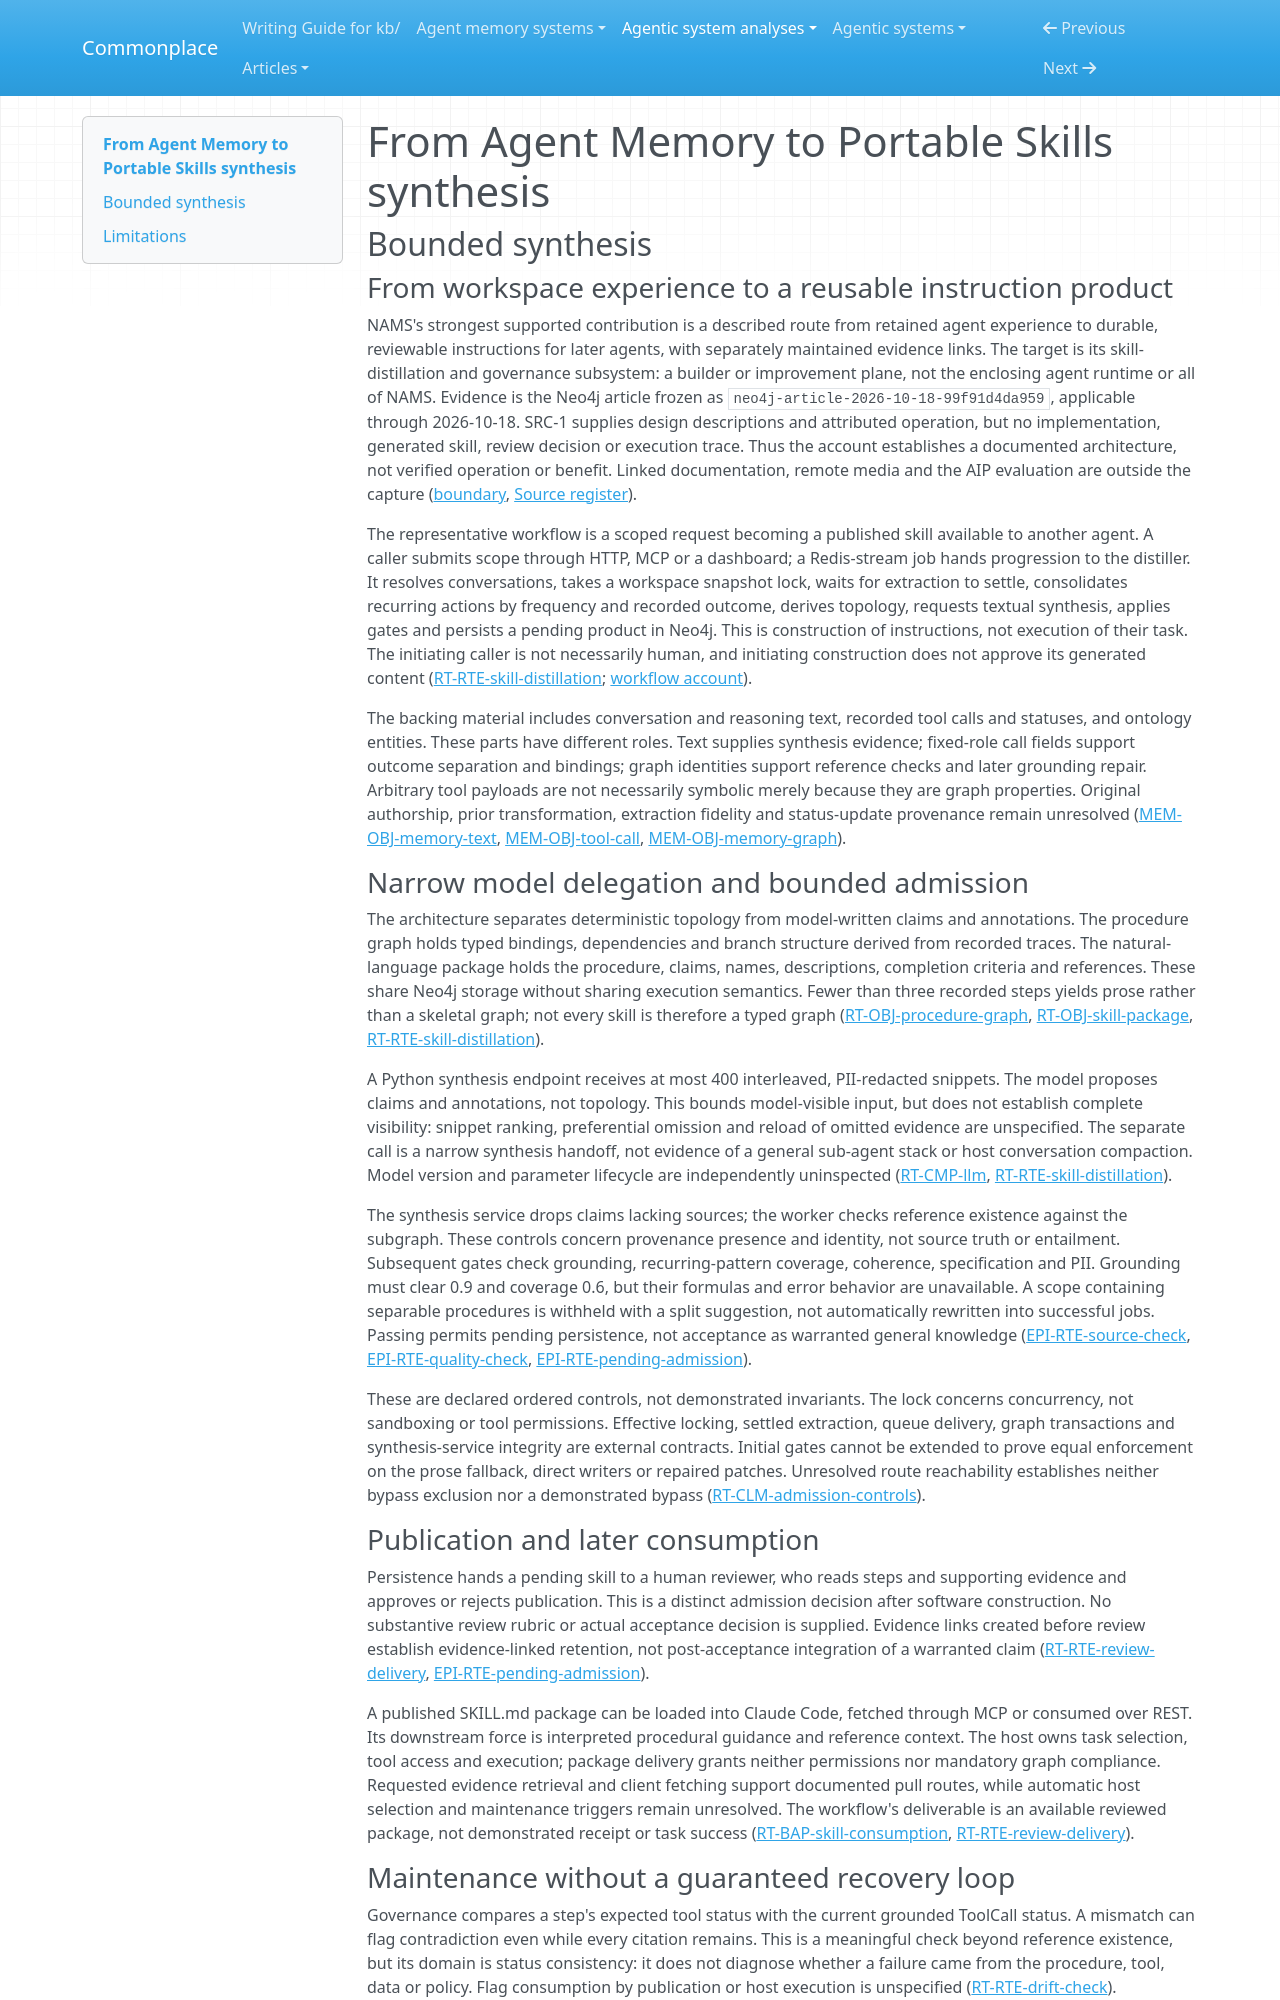

repository: zby/commonplace · page: agentic-system-analyses/retained/from-agent-memory-to-portable-skills/synthesis/index.html · generator: mkdocs

---
type: agentic-system-analyses/types/agentic-system-synthesis.md
description: "NAMS describes trace-fed skill construction with source checks, human publication review and local grounding repair; execution, semantic warrant and improvement remain unverified."
run-id: AAS-2026-10-18-from-agent-memory-to-portable-skills-4a509c7732b1-01
reviewed-boundary: neo4j-article-2026-10-18-99f91d4da959
---

# From Agent Memory to Portable Skills synthesis

## Bounded synthesis

### From workspace experience to a reusable instruction product

NAMS's strongest supported contribution is a described route from retained agent experience to durable, reviewable instructions for later agents, with separately maintained evidence links. The target is its skill-distillation and governance subsystem: a builder or improvement plane, not the enclosing agent runtime or all of NAMS. Evidence is the Neo4j article frozen as `neo4j-article-2026-10-18-99f91d4da959`, applicable through 2026-10-18. SRC-1 supplies design descriptions and attributed operation, but no implementation, generated skill, review decision or execution trace. Thus the account establishes a documented architecture, not verified operation or benefit. Linked documentation, remote media and the AIP evaluation are outside the capture ([boundary](boundary.md#boundary-and-evidence), [Source register](boundary.md#source-register)).

The representative workflow is a scoped request becoming a published skill available to another agent. A caller submits scope through HTTP, MCP or a dashboard; a Redis-stream job hands progression to the distiller. It resolves conversations, takes a workspace snapshot lock, waits for extraction to settle, consolidates recurring actions by frequency and recorded outcome, derives topology, requests textual synthesis, applies gates and persists a pending product in Neo4j. This is construction of instructions, not execution of their task. The initiating caller is not necessarily human, and initiating construction does not approve its generated content ([RT-RTE-skill-distillation](runtime.md#rt-rte-skill-distillation); [workflow account](workflow.md#workflow-account)).

The backing material includes conversation and reasoning text, recorded tool calls and statuses, and ontology entities. These parts have different roles. Text supplies synthesis evidence; fixed-role call fields support outcome separation and bindings; graph identities support reference checks and later grounding repair. Arbitrary tool payloads are not necessarily symbolic merely because they are graph properties. Original authorship, prior transformation, extraction fidelity and status-update provenance remain unresolved ([MEM-OBJ-memory-text](memory.md#mem-obj-memory-text), [MEM-OBJ-tool-call](memory.md#mem-obj-tool-call), [MEM-OBJ-memory-graph](memory.md#mem-obj-memory-graph)).

### Narrow model delegation and bounded admission

The architecture separates deterministic topology from model-written claims and annotations. The procedure graph holds typed bindings, dependencies and branch structure derived from recorded traces. The natural-language package holds the procedure, claims, names, descriptions, completion criteria and references. These share Neo4j storage without sharing execution semantics. Fewer than three recorded steps yields prose rather than a skeletal graph; not every skill is therefore a typed graph ([RT-OBJ-procedure-graph](runtime.md#rt-obj-procedure-graph), [RT-OBJ-skill-package](runtime.md#rt-obj-skill-package), [RT-RTE-skill-distillation](runtime.md#rt-rte-skill-distillation)).

A Python synthesis endpoint receives at most 400 interleaved, PII-redacted snippets. The model proposes claims and annotations, not topology. This bounds model-visible input, but does not establish complete visibility: snippet ranking, preferential omission and reload of omitted evidence are unspecified. The separate call is a narrow synthesis handoff, not evidence of a general sub-agent stack or host conversation compaction. Model version and parameter lifecycle are independently uninspected ([RT-CMP-llm](runtime.md#rt-cmp-llm), [RT-RTE-skill-distillation](runtime.md#rt-rte-skill-distillation)).

The synthesis service drops claims lacking sources; the worker checks reference existence against the subgraph. These controls concern provenance presence and identity, not source truth or entailment. Subsequent gates check grounding, recurring-pattern coverage, coherence, specification and PII. Grounding must clear 0.9 and coverage 0.6, but their formulas and error behavior are unavailable. A scope containing separable procedures is withheld with a split suggestion, not automatically rewritten into successful jobs. Passing permits pending persistence, not acceptance as warranted general knowledge ([EPI-RTE-source-check](epistemic.md#epi-rte-source-check), [EPI-RTE-quality-check](epistemic.md#epi-rte-quality-check), [EPI-RTE-pending-admission](epistemic.md#epi-rte-pending-admission)).

These are declared ordered controls, not demonstrated invariants. The lock concerns concurrency, not sandboxing or tool permissions. Effective locking, settled extraction, queue delivery, graph transactions and synthesis-service integrity are external contracts. Initial gates cannot be extended to prove equal enforcement on the prose fallback, direct writers or repaired patches. Unresolved route reachability establishes neither bypass exclusion nor a demonstrated bypass ([RT-CLM-admission-controls](runtime.md#rt-clm-admission-controls)).

### Publication and later consumption

Persistence hands a pending skill to a human reviewer, who reads steps and supporting evidence and approves or rejects publication. This is a distinct admission decision after software construction. No substantive review rubric or actual acceptance decision is supplied. Evidence links created before review establish evidence-linked retention, not post-acceptance integration of a warranted claim ([RT-RTE-review-delivery](runtime.md#rt-rte-review-delivery), [EPI-RTE-pending-admission](epistemic.md#epi-rte-pending-admission)).

A published SKILL.md package can be loaded into Claude Code, fetched through MCP or consumed over REST. Its downstream force is interpreted procedural guidance and reference context. The host owns task selection, tool access and execution; package delivery grants neither permissions nor mandatory graph compliance. Requested evidence retrieval and client fetching support documented pull routes, while automatic host selection and maintenance triggers remain unresolved. The workflow's deliverable is an available reviewed package, not demonstrated receipt or task success ([RT-BAP-skill-consumption](runtime.md#rt-bap-skill-consumption), [RT-RTE-review-delivery](runtime.md#rt-rte-review-delivery)).
